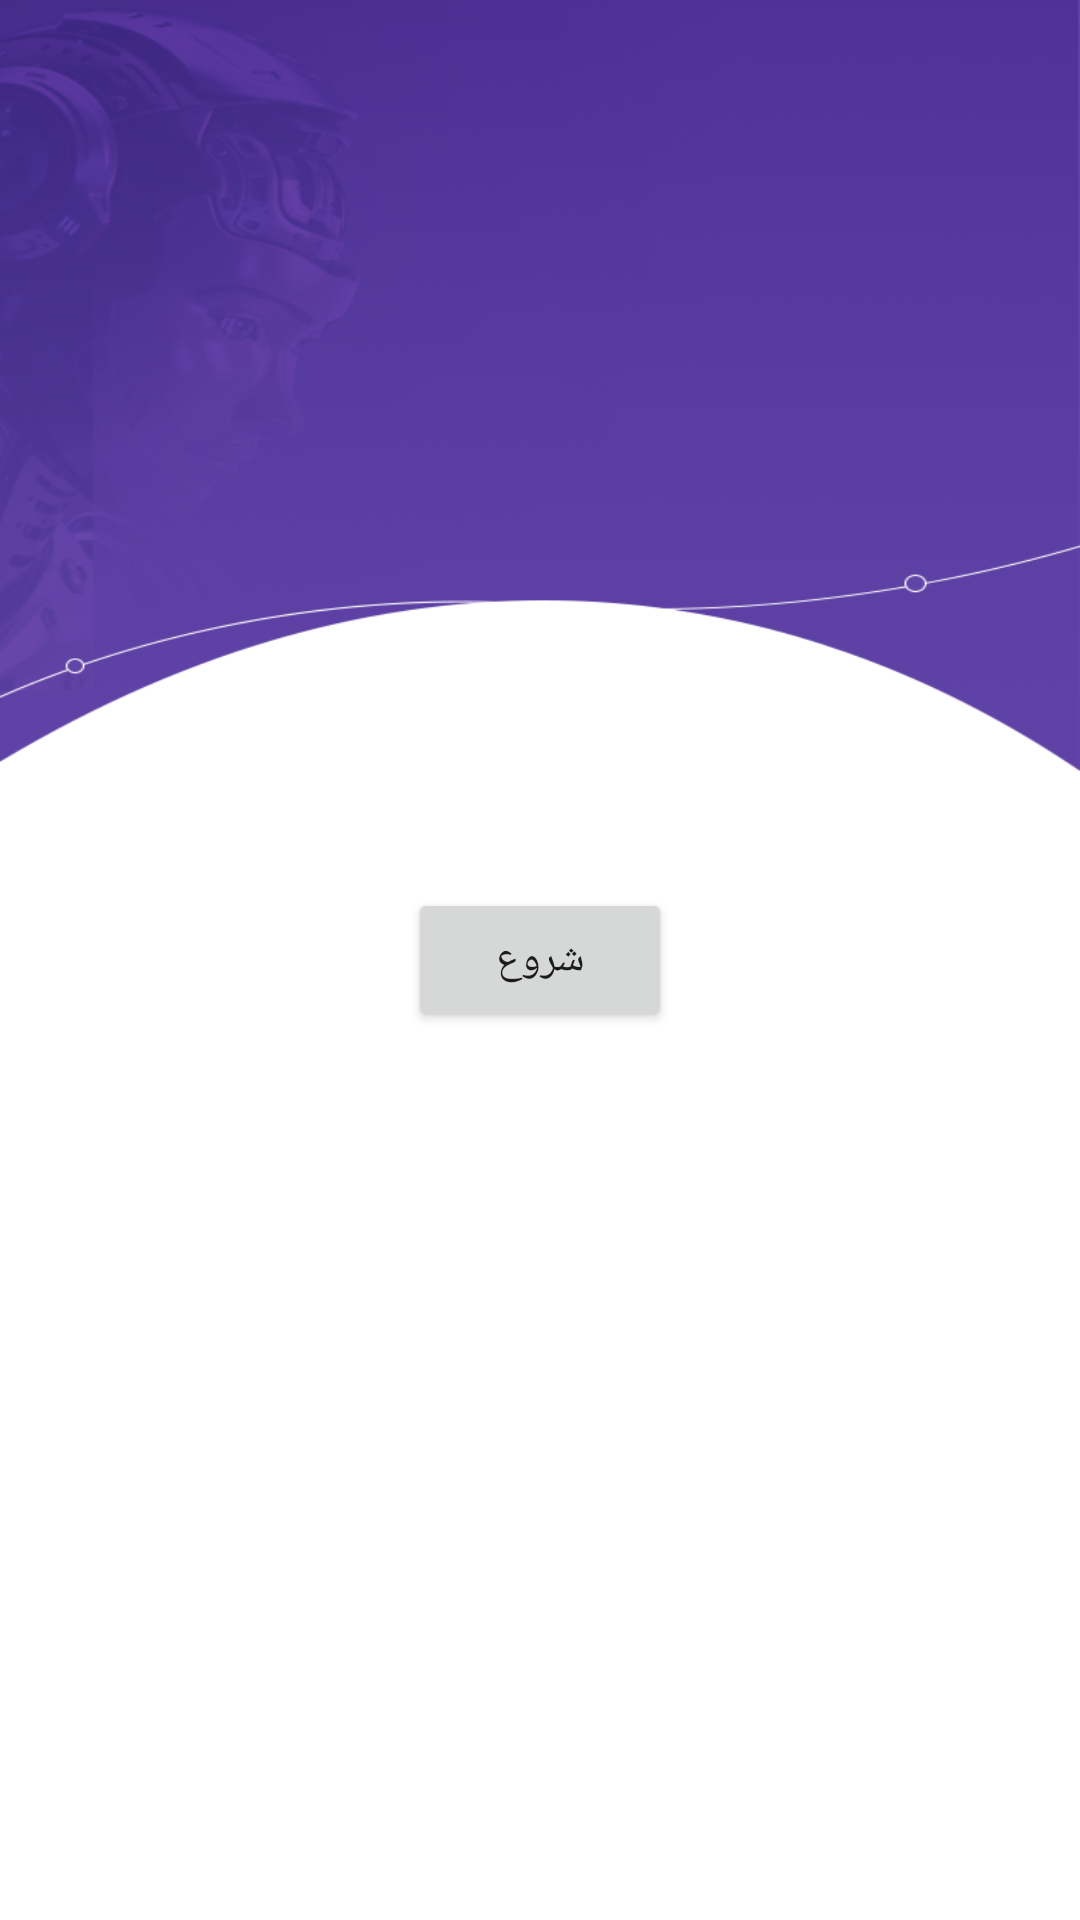

Write the Android layout XML for this screen, with the resource values it uses.
<!-- AndroidManifest.xml: application theme AppTheme -->
<!-- res/layout/activity_ar_launcher.xml -->
<?xml version="1.0" encoding="utf-8"?>
<RelativeLayout xmlns:android="http://schemas.android.com/apk/res/android"
    xmlns:app="http://schemas.android.com/apk/res-auto"
    xmlns:tools="http://schemas.android.com/tools"
    android:layout_width="match_parent"
    android:layout_height="match_parent"
    android:background="@drawable/bg_home"
    tools:context=".activities.ar.ArLauncherActivity">
    <Button
        android:layout_width="wrap_content"
        android:layout_height="wrap_content"
        android:text="شروع"
        android:id="@+id/imageButtonEnterAR"
        android:padding="@dimen/_10sdp"
        android:layout_centerInParent="true"/>
</RelativeLayout>
<!-- resources referenced by this layout -->
<resources>
  <!-- drawable bg_home: png bitmap (drawable, 242060 bytes) -->
  <style name="AppTheme" parent="Theme.AppCompat.Light.NoActionBar">
          
          <item name="colorPrimary">@color/colorPrimary</item>
          <item name="colorPrimaryDark">@color/colorPrimaryDark</item>
          <item name="colorAccent">@color/colorAccent</item>
      </style>
  <color name="colorPrimary">#5E41A5</color>
  <color name="colorPrimaryDark">#5E41A5</color>
  <color name="colorAccent">#FFFFFF</color>
</resources>
